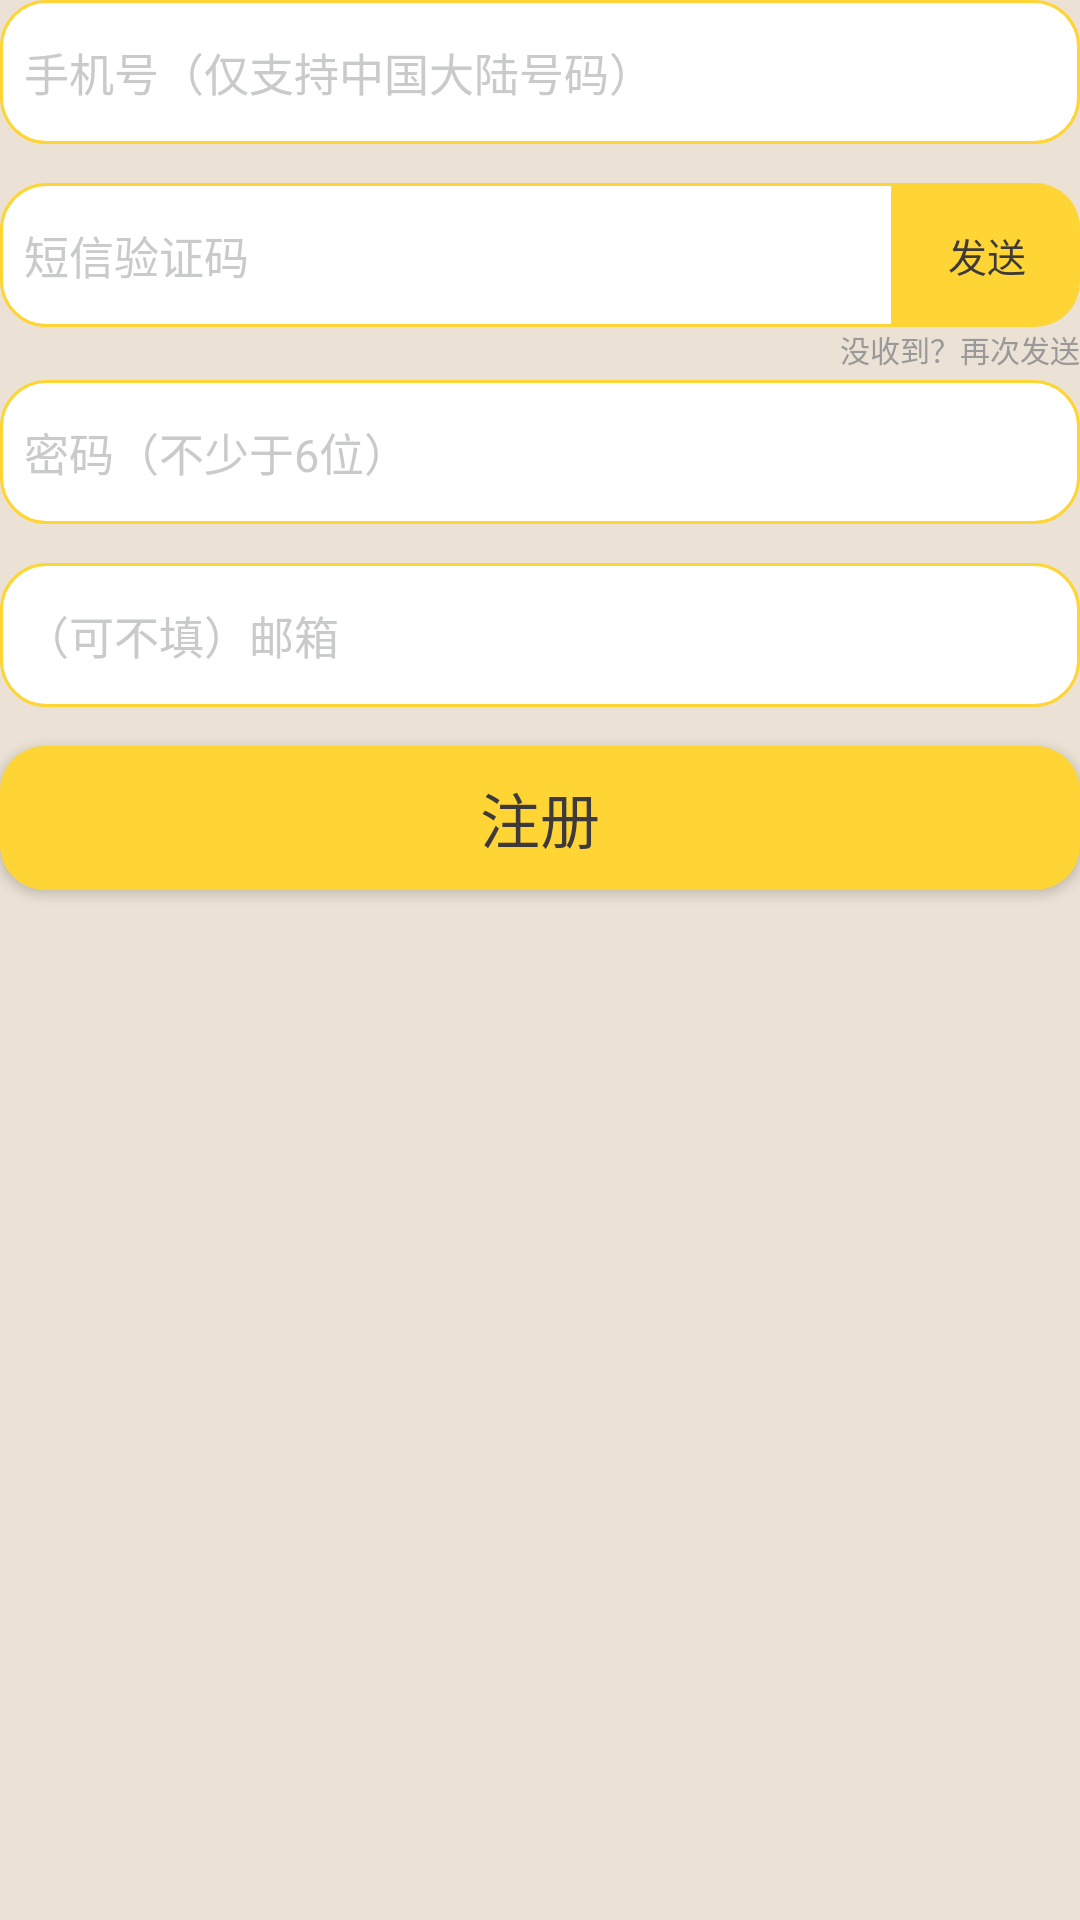

The Android layout XML behind this screen, and the referenced resources:
<!-- AndroidManifest.xml: application theme AppTheme -->
<!-- res/layout/entry_sign_up.xml -->
<?xml version="1.0" encoding="utf-8"?>
<LinearLayout xmlns:android="http://schemas.android.com/apk/res/android"
              xmlns:tools="http://schemas.android.com/tools"
              android:orientation="vertical"
              android:layout_width="match_parent"
              android:layout_height="match_parent">

    <EditText
            android:layout_width="match_parent"
            android:layout_height="wrap_content"
            android:inputType="phone"
            android:ems="10"
            android:id="@+id/signUpPhone"
            android:hint="@string/global_phoneEtHint"
            android:textSize="@dimen/global_etTextSize"
            android:textColorHint="@color/global_lightNegative"
            android:background="@drawable/global_edit_text_bg"
            android:layout_marginBottom="@dimen/entry_signUpItem_mB"
            android:paddingLeft="@dimen/global_editText_pL"
            android:paddingTop="@dimen/global_editText_pTB"
            android:paddingBottom="@dimen/global_editText_pTB"/>

    <LinearLayout
            android:orientation="horizontal"
            android:layout_width="match_parent"
            android:layout_height="wrap_content">

        <EditText
                android:layout_width="0dp"
                android:layout_height="wrap_content"
                android:layout_weight="1"
                android:inputType="number"
                android:maxLength="6"
                android:id="@+id/signUpSmsCode"
                android:hint="@string/global_smsCodeEtHint"
                android:textSize="@dimen/global_etTextSize"
                android:textColorHint="@color/global_lightNegative"
                android:background="@drawable/global_sms_code_bg"
                android:paddingLeft="@dimen/global_editText_pL"
                android:paddingTop="@dimen/global_editText_pTB"
                android:paddingBottom="@dimen/global_editText_pTB"/>

        <TextView
                android:layout_width="wrap_content"
                android:layout_height="match_parent"
                android:gravity="center"
                android:paddingLeft="@dimen/global_sendSmsCode_pLR"
                android:paddingRight="@dimen/global_sendSmsCode_pLR"
                android:text="@string/global_sendSmsCodeText"
                android:textSize="@dimen/global_sendSmsCodeTextSize"
                android:textColor="@color/global_lightText"
                android:onClick="onSendSmsCodeButtonClick"
                android:clickable="true"
                android:id="@+id/sendSmsCode"
                android:background="@drawable/global_resend_bg"/>

    </LinearLayout>

    <TextView
            android:layout_width="wrap_content"
            android:layout_height="wrap_content"
            android:layout_marginBottom="@dimen/entry_sign_up_resendSmsCodeTip_mB"
            android:textAppearance="?android:attr/textAppearanceSmall"
            android:layout_gravity="right"
            android:text="@string/global_resendSmsCodeTip"
            android:textSize="@dimen/global_resendSmsCodeTipTextSize"
            android:textColor="@color/global_negative"
            tools:ignore="SmallSp"/>

    <EditText
            android:layout_width="match_parent"
            android:layout_height="wrap_content"
            android:inputType="textPassword"
            android:ems="10"
            android:id="@+id/signUpPassword"
            android:hint="@string/global_passwordEtHint"
            android:textSize="@dimen/global_etTextSize"
            android:textColorHint="@color/global_lightNegative"
            android:background="@drawable/global_edit_text_bg"
            android:layout_marginBottom="@dimen/entry_signUpItem_mB"
            android:paddingLeft="@dimen/global_editText_pL"
            android:paddingTop="@dimen/global_editText_pTB"
            android:paddingBottom="@dimen/global_editText_pTB"/>

    <EditText
            android:layout_width="match_parent"
            android:layout_height="wrap_content"
            android:inputType="textEmailAddress"
            android:ems="10"
            android:id="@+id/signUpEmail"
            android:hint="@string/global_emailEtHint"
            android:textSize="@dimen/global_etTextSize"
            android:textColorHint="@color/global_lightNegative"
            android:background="@drawable/global_edit_text_bg"
            android:layout_marginBottom="@dimen/entry_signUpItem_mB"
            android:paddingLeft="@dimen/global_editText_pL"
            android:paddingTop="@dimen/global_editText_pTB"
            android:paddingBottom="@dimen/global_editText_pTB"/>

    <Button
            android:layout_width="match_parent"
            android:layout_height="wrap_content"
            android:text="@string/global_signUp"
            android:textSize="@dimen/global_cornerButtonTextSize"
            android:textColor="@color/global_lightText"
            android:background="@drawable/global_corner_button_bg"
            android:onClick="onSignUpButtonClick"/>

</LinearLayout>
<!-- resources referenced by this layout -->
<resources>
  <color name="global_lightNegative">#c9caca</color>
  <color name="global_lightText">#3e3a39</color>
  <color name="global_negative">#999999</color>
  <dimen name="entry_signUpItem_mB">13dp</dimen>
  <dimen name="entry_sign_up_resendSmsCodeTip_mB">3dp</dimen>
  <dimen name="global_cornerButtonTextSize">20sp</dimen>
  <dimen name="global_editText_pL">8dp</dimen>
  <dimen name="global_editText_pTB">13dp</dimen>
  <dimen name="global_etTextSize">15sp</dimen>
  <dimen name="global_resendSmsCodeTipTextSize">10sp</dimen>
  <dimen name="global_sendSmsCodeTextSize">13sp</dimen>
  <dimen name="global_sendSmsCode_pLR">18dp</dimen>
  <!-- drawable global_corner_button_bg (drawable) -->
  <?xml version="1.0" encoding="utf-8"?>
  <shape xmlns:android="http://schemas.android.com/apk/res/android">
  
      <corners android:radius="@dimen/entry_edit_text_corners"/>
  
      <solid android:color="@color/global_light"/>
  
  </shape>
  <!-- drawable global_edit_text_bg (drawable) -->
  <?xml version="1.0" encoding="utf-8"?>
  <shape xmlns:android="http://schemas.android.com/apk/res/android">
  
      <stroke android:color="@color/global_light"
              android:width="@dimen/global_strokeWidth"/>
  
      <corners android:radius="@dimen/entry_edit_text_corners"/>
  
      <solid android:color="@android:color/white"/>
  
  </shape>
  <!-- drawable global_resend_bg (drawable) -->
  <?xml version="1.0" encoding="utf-8"?>
  <layer-list xmlns:android="http://schemas.android.com/apk/res/android" >
  
      <item>
          <shape android:shape="rectangle">
              <solid android:color="@color/global_light" />
              <corners android:radius="@dimen/entry_edit_text_corners"/>
          </shape>
      </item>
  
      <item android:right="@dimen/entry_edit_text_corners">
          <shape android:shape="rectangle">
              <solid android:color="@color/global_light" />
          </shape>
      </item>
  
  </layer-list>
  <!-- drawable global_sms_code_bg (drawable) -->
  <?xml version="1.0" encoding="utf-8"?>
  <shape xmlns:android="http://schemas.android.com/apk/res/android"
         android:shape="rectangle">
  
      <stroke android:color="@color/global_light"
              android:width="@dimen/global_strokeWidth"/>
  
      <corners android:topLeftRadius="@dimen/entry_edit_text_corners"
               android:bottomLeftRadius="@dimen/entry_edit_text_corners"
               android:topRightRadius="0dp"
               android:bottomRightRadius="0dp"/>
  
      <solid android:color="@android:color/white"/>
  
  </shape>
  <string name="global_emailEtHint">（可不填）邮箱</string>
  <string name="global_passwordEtHint">密码（不少于6位）</string>
  <string name="global_phoneEtHint">手机号（仅支持中国大陆号码）</string>
  <string name="global_resendSmsCodeTip">没收到？再次发送</string>
  <string name="global_sendSmsCodeText">发送</string>
  <string name="global_signUp">注册</string>
  <string name="global_smsCodeEtHint">短信验证码</string>
  <style name="AppTheme" parent="Theme.AppCompat.Light.NoActionBar">
          
          <item name="android:windowBackground">@color/global_default</item>
      </style>
  <dimen name="entry_edit_text_corners">15dp</dimen>
  <color name="global_light">#fed535</color>
  <dimen name="global_strokeWidth">1dp</dimen>
  <color name="global_default">#ebe2d5</color>
</resources>
